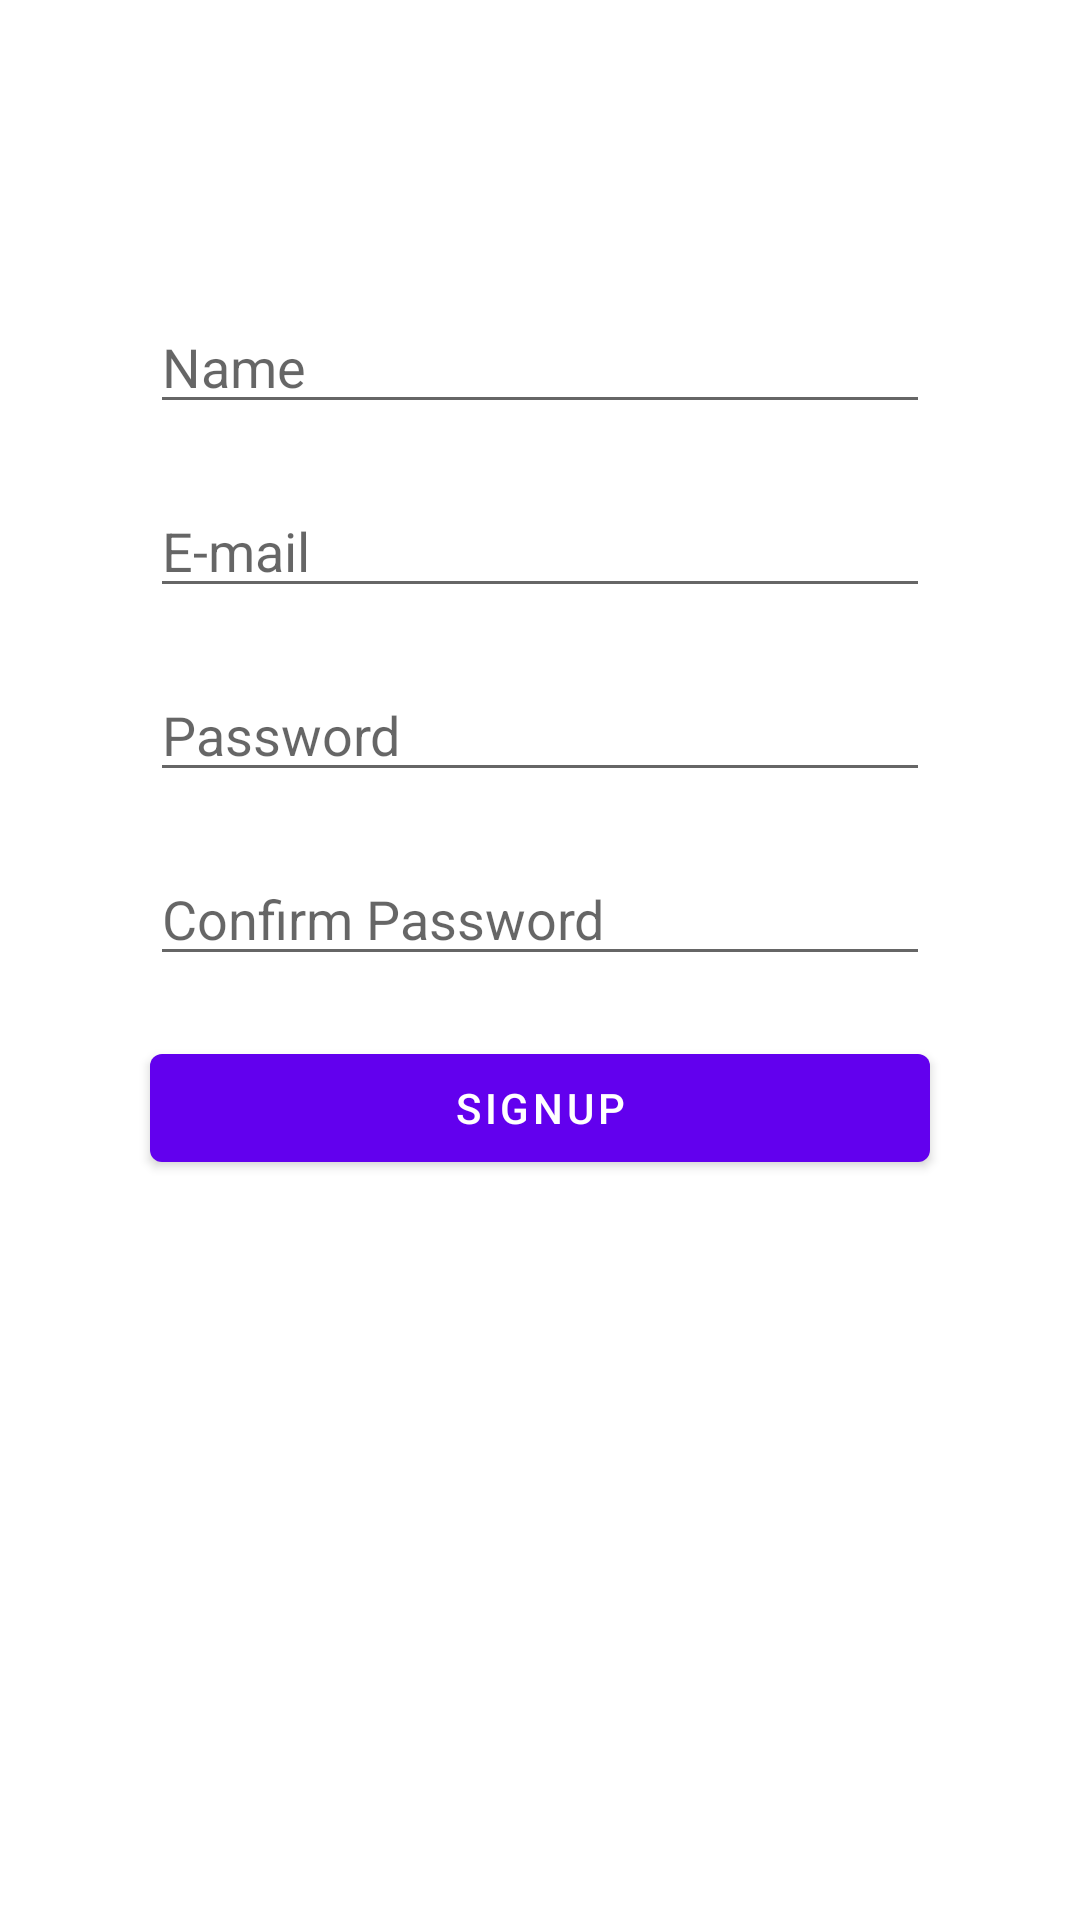

Here is an Android app screen rendered from its layout file. Give the layout XML and the strings, colors and styles it references.
<!-- AndroidManifest.xml: application theme Theme.LoginClean -->
<!-- res/layout/activity_register.xml -->
<?xml version="1.0" encoding="utf-8"?>
<androidx.appcompat.widget.LinearLayoutCompat xmlns:android="http://schemas.android.com/apk/res/android"
    xmlns:app="http://schemas.android.com/apk/res-auto"
    xmlns:tools="http://schemas.android.com/tools"
    android:layout_width="match_parent"
    android:layout_height="match_parent"
    android:orientation="vertical"
    tools:context=".presentation.register.view.RegisterActivity">


    <EditText
        android:id="@+id/signup_name_edtxt"
        android:layout_width="match_parent"
        android:layout_marginHorizontal="50dp"
        android:layout_marginTop="100dp"
        android:hint="Name"
        android:layout_height="wrap_content"
        android:inputType="textEmailAddress"
        />

    <EditText
        android:id="@+id/signup_email_edtxt"
        android:layout_width="match_parent"
        android:layout_height="wrap_content"
        android:hint="E-mail"
        android:layout_marginHorizontal="50dp"
        android:layout_marginTop="20dp"
        android:inputType="textEmailAddress"
        />

    <EditText
        android:id="@+id/signup_password1_edtxt"
        android:layout_width="match_parent"
        android:layout_height="wrap_content"
        android:layout_marginHorizontal="50dp"
        android:layout_marginTop="20dp"
        android:hint="Password"
        android:inputType="text"
        />

    <EditText
        android:id="@+id/signup_password2_edtxt"
        android:layout_width="match_parent"
        android:layout_height="wrap_content"
        android:layout_marginHorizontal="50dp"
        android:layout_marginTop="20dp"
        android:hint="Confirm Password"
        android:inputType="text"
        />

    <ProgressBar
        android:id="@+id/signup_progressBar"
        style="?android:attr/progressBarStyle"
        android:layout_width="wrap_content"
        android:layout_height="wrap_content"
        android:layout_gravity="center"
        android:layout_marginTop="20dp"
        android:visibility="gone"
        />

    <Button
        android:id="@+id/signup_btn"
        android:layout_width="match_parent"
        android:layout_height="wrap_content"
        android:layout_marginHorizontal="50dp"
        android:layout_marginTop="20dp"
        android:text="SignUp"
        />


</androidx.appcompat.widget.LinearLayoutCompat>
<!-- resources referenced by this layout -->
<resources>
  <style name="Theme.LoginClean" parent="Theme.MaterialComponents.DayNight.DarkActionBar">
          
          <item name="colorPrimary">@color/purple_500</item>
          <item name="colorPrimaryVariant">@color/purple_700</item>
          <item name="colorOnPrimary">@color/white</item>
          
          <item name="colorSecondary">@color/teal_200</item>
          <item name="colorSecondaryVariant">@color/teal_700</item>
          <item name="colorOnSecondary">@color/black</item>
          
          <item name="android:statusBarColor" tools:targetApi="l">?attr/colorPrimaryVariant</item>
          
      </style>
  <!-- not gathered from this repository: default colours our renderer supplied (Android Studio template values) -->
  <color name="purple_500">#FF6200EE</color>
  <color name="purple_700">#FF3700B3</color>
  <color name="teal_200">#FF03DAC5</color>
  <color name="teal_700">#FF018786</color>
  <color name="black">#FF000000</color>
  <color name="white">#FFFFFFFF</color>
</resources>
